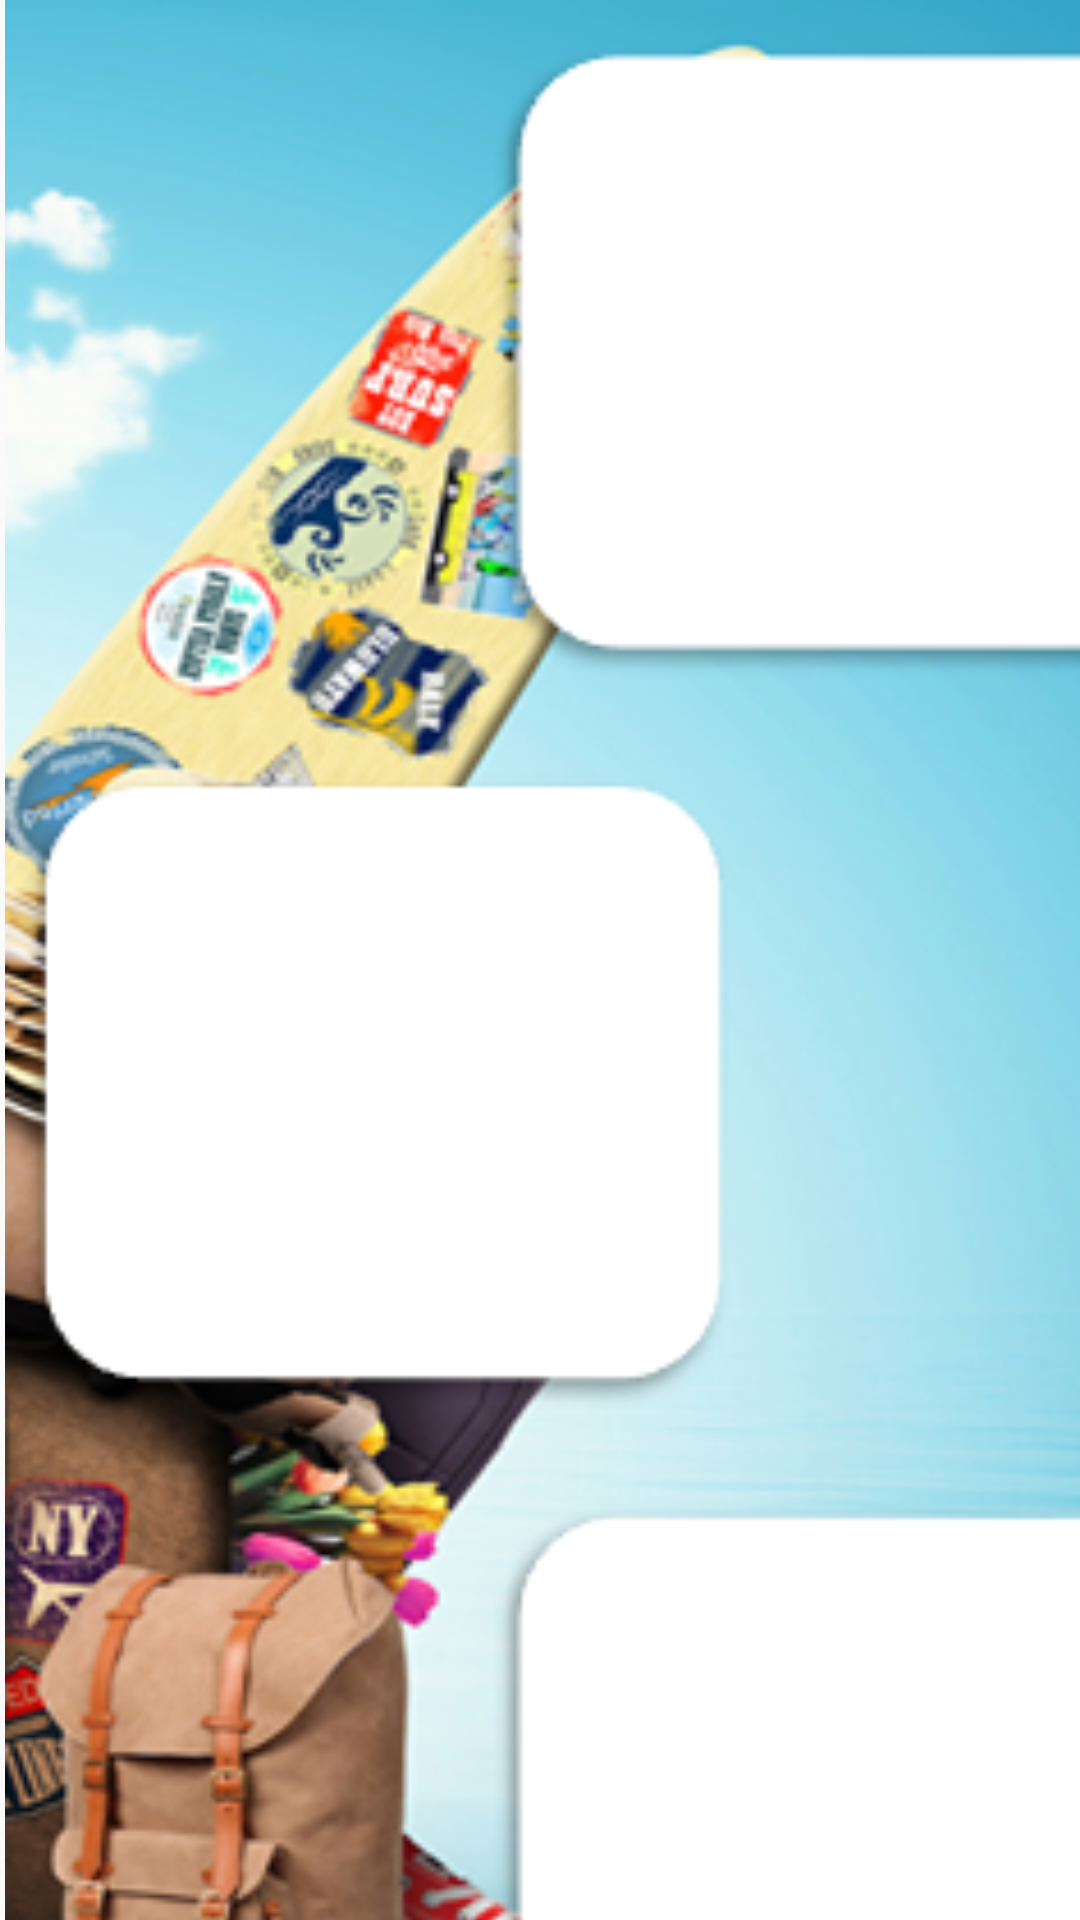

The Android layout XML behind this screen, and the referenced resources:
<!-- AndroidManifest.xml: application theme Theme.ProyecDiferido -->
<!-- res/layout/activity_menu_principal.xml -->
<?xml version="1.0" encoding="utf-8"?>
<android.support.constraint.ConstraintLayout xmlns:android="http://schemas.android.com/apk/res/android"
    xmlns:app="http://schemas.android.com/apk/res-auto"
    xmlns:tools="http://schemas.android.com/tools"
    android:layout_width="match_parent"
    android:layout_height="match_parent"
    tools:context=".MenuPrincipal">

    <ImageView
        android:id="@+id/imageView4"
        android:layout_width="415dp"
        android:layout_height="729dp"
        tools:layout_editor_absoluteX="-6dp"
        tools:layout_editor_absoluteY="0dp"
        tools:srcCompat="@tools:sample/avatars"
        android:src="@drawable/menulugares"/>
</android.support.constraint.ConstraintLayout>
<!-- resources referenced by this layout -->
<resources>
  <!-- drawable menulugares: png bitmap (drawable, 160605 bytes) -->
  <style name="Theme.ProyecDiferido" parent="Theme.AppCompat.Light.DarkActionBar">
          
          <item name="colorPrimary">@color/purple_500</item>
          <item name="colorPrimaryDark">@color/purple_700</item>
          <item name="colorAccent">@color/teal_200</item>
          
      </style>
  <!-- not gathered from this repository: default colours our renderer supplied (Android Studio template values) -->
  <color name="purple_500">#FF6200EE</color>
  <color name="purple_700">#FF3700B3</color>
  <color name="teal_200">#FF03DAC5</color>
</resources>
